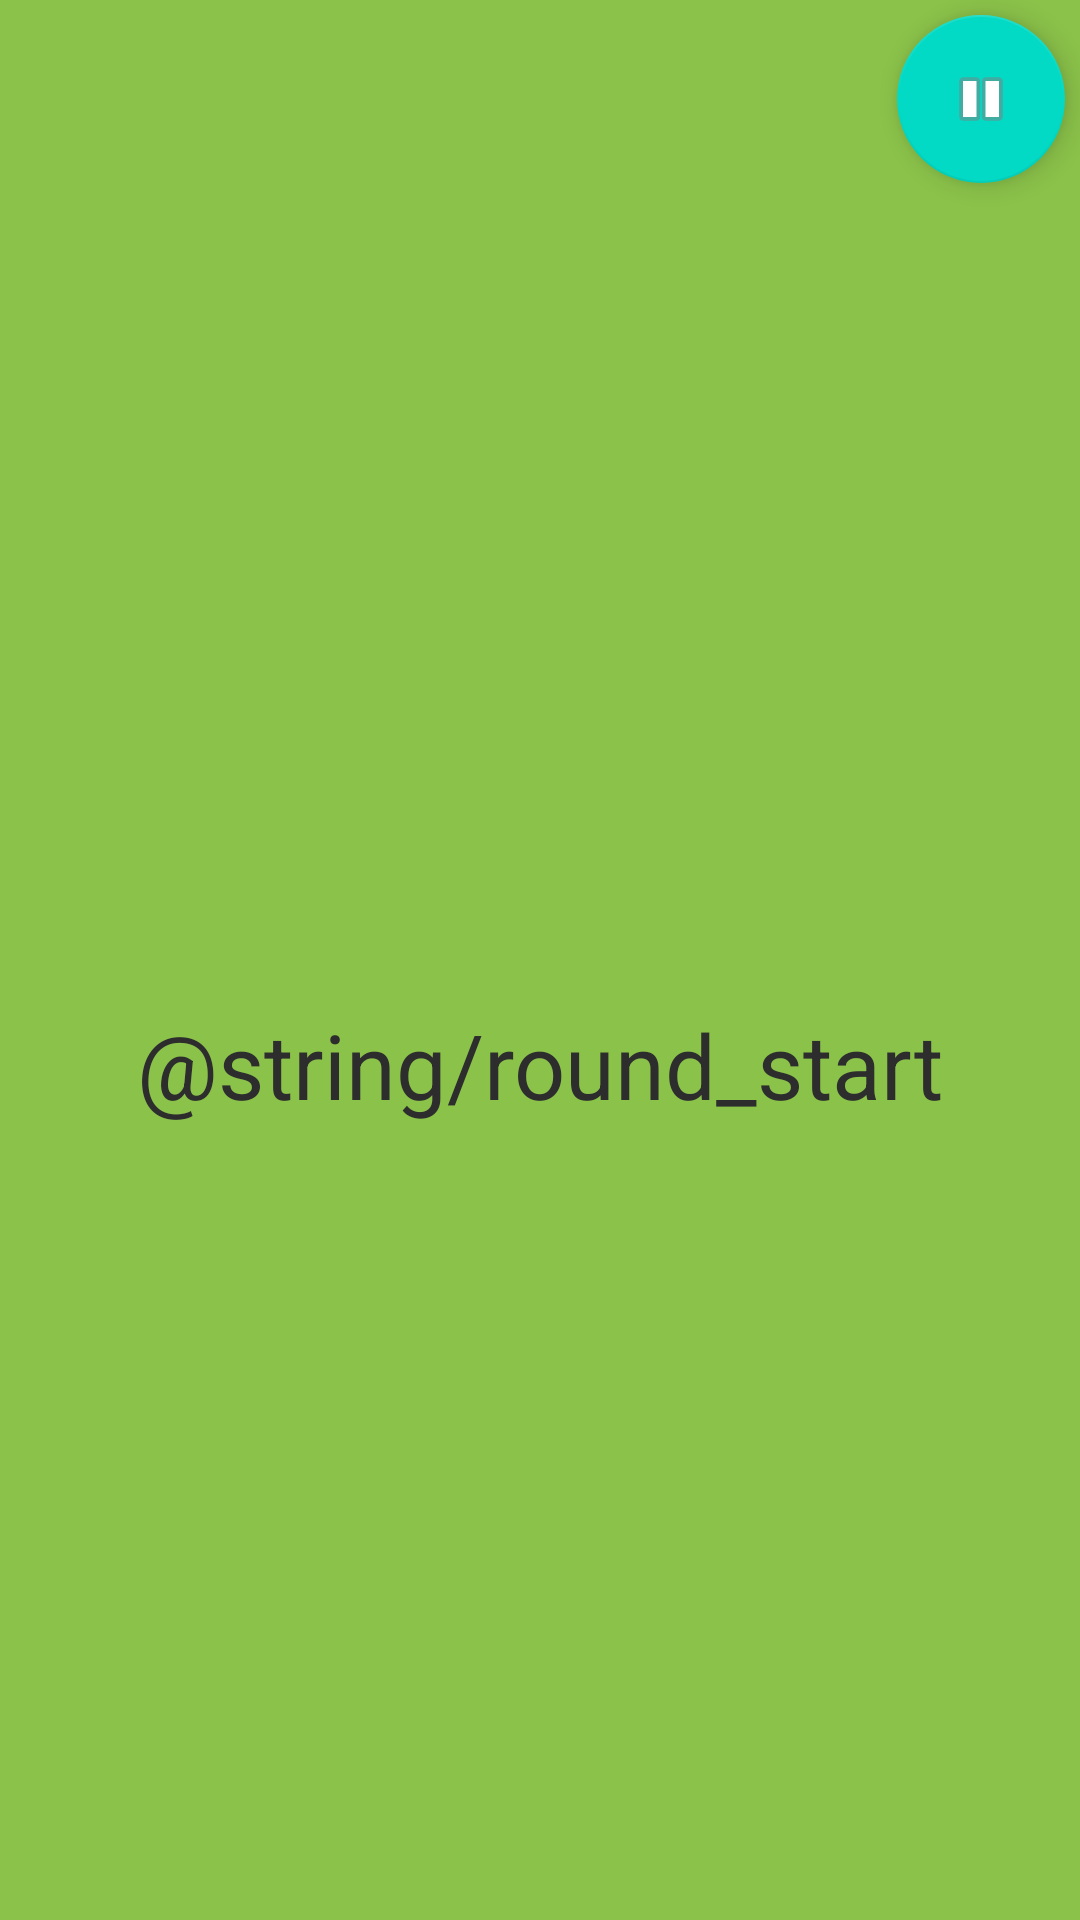

Produce the Android XML layout that renders to this screen, including the resource entries it uses.
<!-- AndroidManifest.xml: activity theme AppTheme.NoActionBar -->
<!-- res/layout/activity_game_landscape.xml -->
<?xml version="1.0" encoding="utf-8"?>
<RelativeLayout xmlns:android="http://schemas.android.com/apk/res/android"
    xmlns:tools="http://schemas.android.com/tools"
    xmlns:app="http://schemas.android.com/apk/res-auto"
    android:id="@+id/activity_game"
    android:layout_width="match_parent"
    android:layout_height="match_parent"
    android:background="@color/primary"
    tools:context="com.htoja.mifik.htoja.activity.GameLandscapeActivity">

    <com.yuyakaido.android.cardstackview.CardStackView
        android:id="@+id/csvWord"
        android:layout_width="match_parent"
        android:layout_height="match_parent"
        android:paddingTop="80dp"
        android:paddingBottom="10dp"
        android:paddingRight="15dp"
        android:paddingLeft="15dp"
        android:gravity="center_vertical|center_horizontal"
        android:clipChildren="false"
        android:background="@color/primary"
        android:clipToPadding="false"/>

    <TextView
        android:id="@+id/tvTimer"
        android:layout_width="wrap_content"
        android:layout_height="wrap_content"
        android:layout_centerHorizontal="true"
        android:layout_alignParentTop="true"
        android:gravity="start|center"
        android:paddingLeft="10dp"
        android:paddingRight="10dp"
        android:paddingTop="10dp"
        android:text="@string/_01_00"
        android:textColor="@color/primary_text"
        android:textSize="@dimen/text_big"/>


    <TextView
        android:id="@+id/tv_start_round"
        android:layout_width="match_parent"
        android:layout_height="match_parent"
        android:paddingTop="80dp"
        android:paddingBottom="10dp"
        android:paddingRight="15dp"
        android:paddingLeft="15dp"
        android:gravity="center_vertical|center_horizontal"
        android:clipChildren="false"
        android:background="@color/primary"
        android:text="@string/round_start"
        android:textColor="@color/primary_text"
        android:textSize="@dimen/text_big"/>

    <android.support.design.widget.FloatingActionButton
        android:id="@+id/fab_pause"
        android:layout_width="wrap_content"
        android:layout_height="77dp"
        android:layout_margin="5dp"
        android:clickable="true"
        android:onClick="clickAdd"
        android:layout_alignParentTop="true"
        android:layout_alignParentEnd="true"
        android:gravity="start|center"
        android:paddingBottom="12dp"
        android:paddingLeft="12dp"
        android:paddingRight="12dp"
        android:paddingTop="12dp"
        app:srcCompat="@android:drawable/ic_media_pause" />
</RelativeLayout>
<!-- resources referenced by this layout -->
<resources>
  <color name="primary">#8BC34A</color>
  <color name="primary_text">#2d2d2d</color>
  <dimen name="text_big">30sp</dimen>
  <string name="_01_00">01:00</string>
  <style name="AppTheme.NoActionBar">
          <item name="windowActionBar">false</item>
          <item name="windowNoTitle">true</item>
      </style>
</resources>
